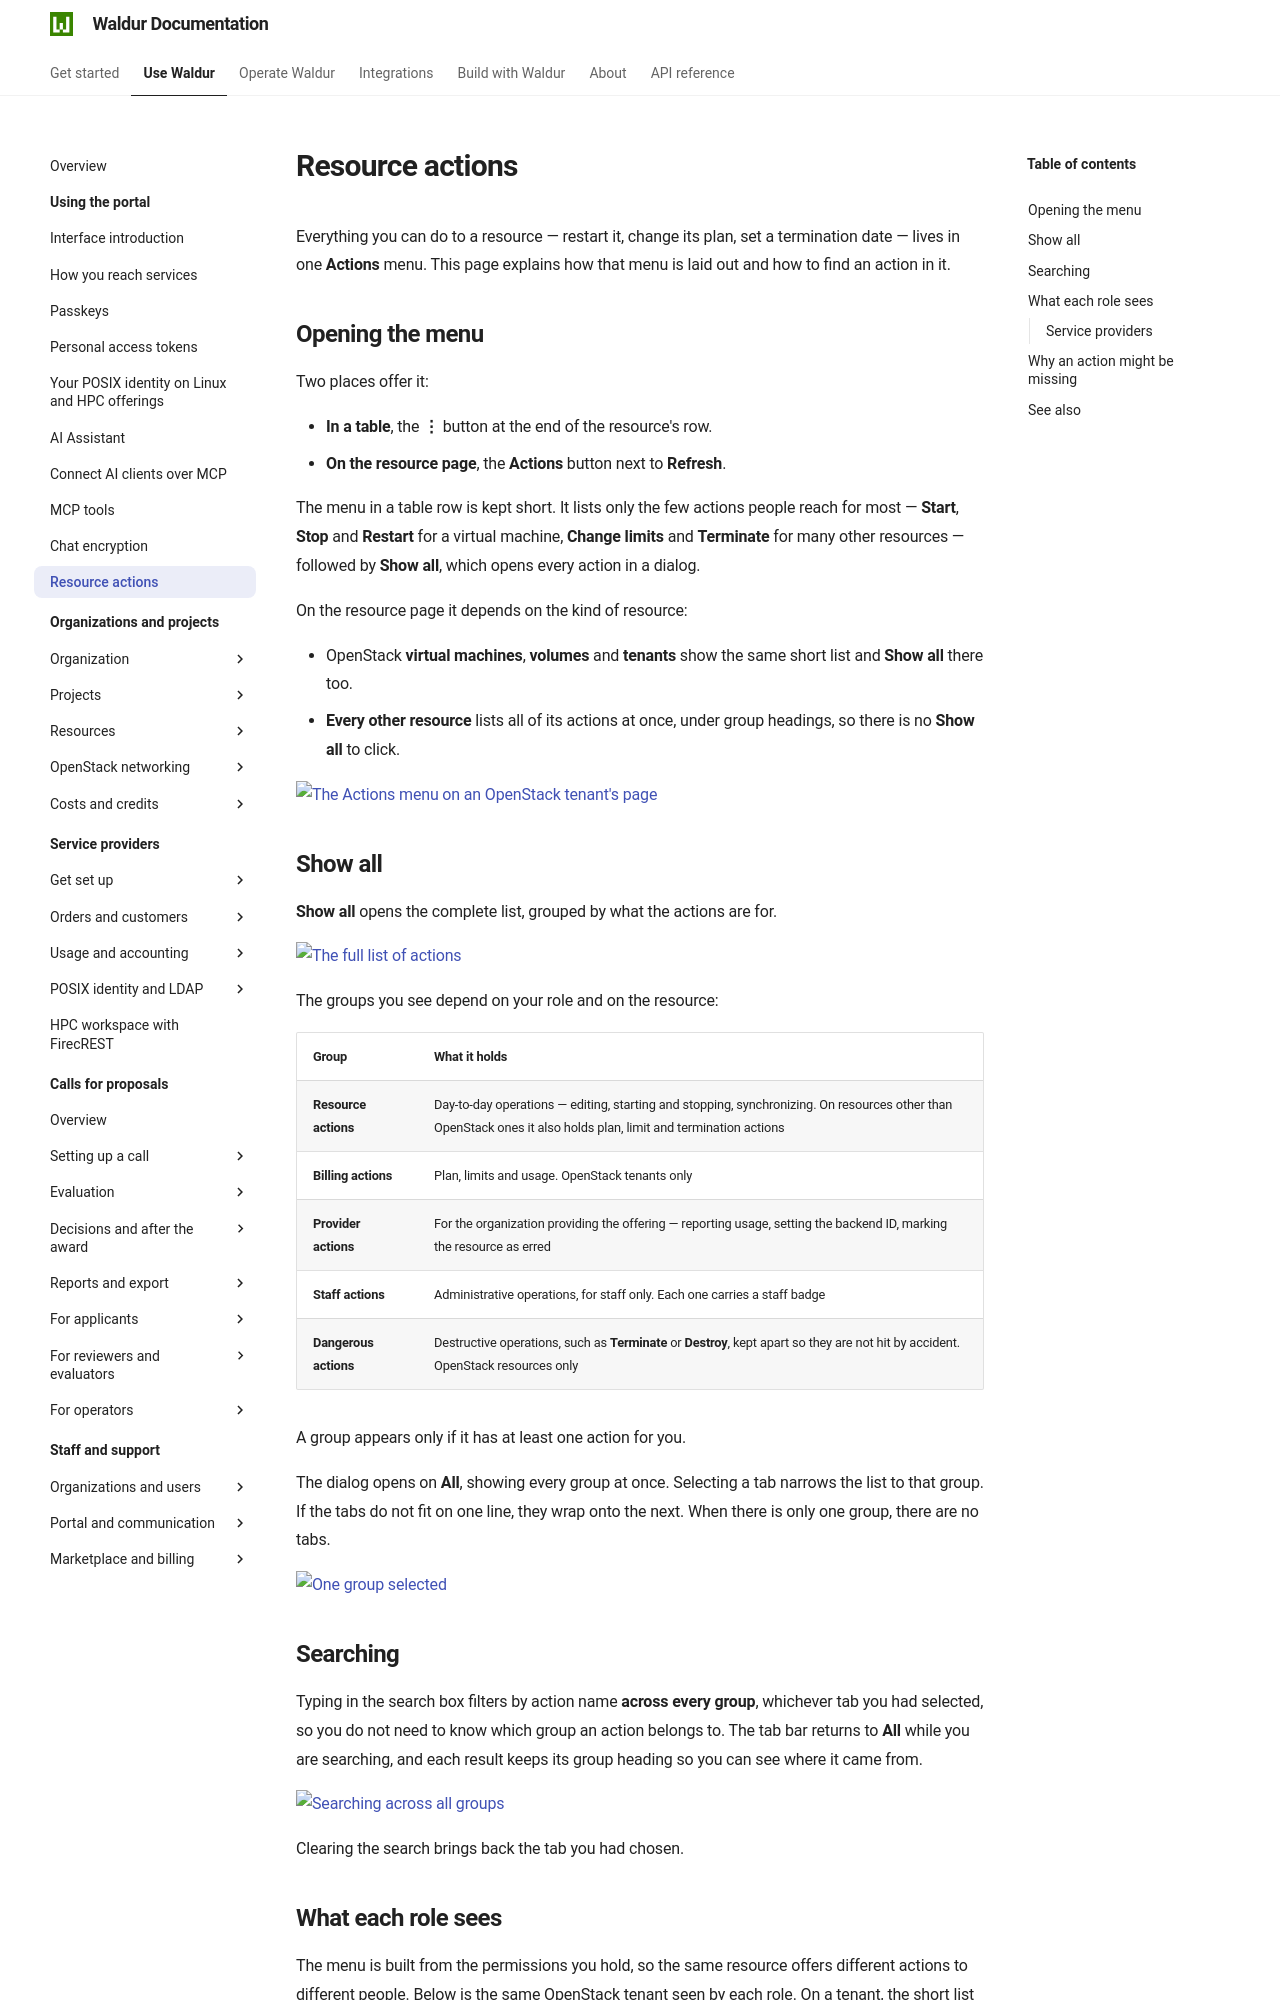

repository: waldur/waldur-docs · page: latest/user-guide/end-users/resource-actions/index.html · generator: mkdocs

# Resource actions

Everything you can do to a resource — restart it, change its plan, set a
termination date — lives in one **Actions** menu. This page explains how that
menu is laid out and how to find an action in it.

## Opening the menu

Two places offer it:

- **In a table**, the **⋮** button at the end of the resource's row.
- **On the resource page**, the **Actions** button next to **Refresh**.

The menu in a table row is kept short. It lists only the few actions people
reach for most — **Start**, **Stop** and **Restart** for a virtual machine,
**Change limits** and **Terminate** for many other resources — followed by
**Show all**, which opens every action in a dialog.

On the resource page it depends on the kind of resource:

- OpenStack **virtual machines**, **volumes** and **tenants** show the same
  short list and **Show all** there too.
- **Every other resource** lists all of its actions at once, under group
  headings, so there is no **Show all** to click.

![The Actions menu on an OpenStack tenant's page](../img/resource-actions-menu.png)

## Show all

**Show all** opens the complete list, grouped by what the actions are for.

![The full list of actions](../img/resource-actions-show-all.png)

The groups you see depend on your role and on the resource:

| Group | What it holds |
|-------|---------------|
| **Resource actions** | Day-to-day operations — editing, starting and stopping, synchronizing. On resources other than OpenStack ones it also holds plan, limit and termination actions |
| **Billing actions** | Plan, limits and usage. OpenStack tenants only |
| **Provider actions** | For the organization providing the offering — reporting usage, setting the backend ID, marking the resource as erred |
| **Staff actions** | Administrative operations, for staff only. Each one carries a staff badge |
| **Dangerous actions** | Destructive operations, such as **Terminate** or **Destroy**, kept apart so they are not hit by accident. OpenStack resources only |

A group appears only if it has at least one action for you.

The dialog opens on **All**, showing every group at once. Selecting a tab
narrows the list to that group. If the tabs do not fit on one line, they wrap
onto the next. When there is only one group, there are no tabs.

![One group selected](../img/resource-actions-tab.png)

## Searching

Typing in the search box filters by action name **across every group**, whichever
tab you had selected, so you do not need to know which group an action belongs
to. The tab bar returns to **All** while you are searching, and each result keeps
its group heading so you can see where it came from.

![Searching across all groups](../img/resource-actions-search.png)

Clearing the search brings back the tab you had chosen.
